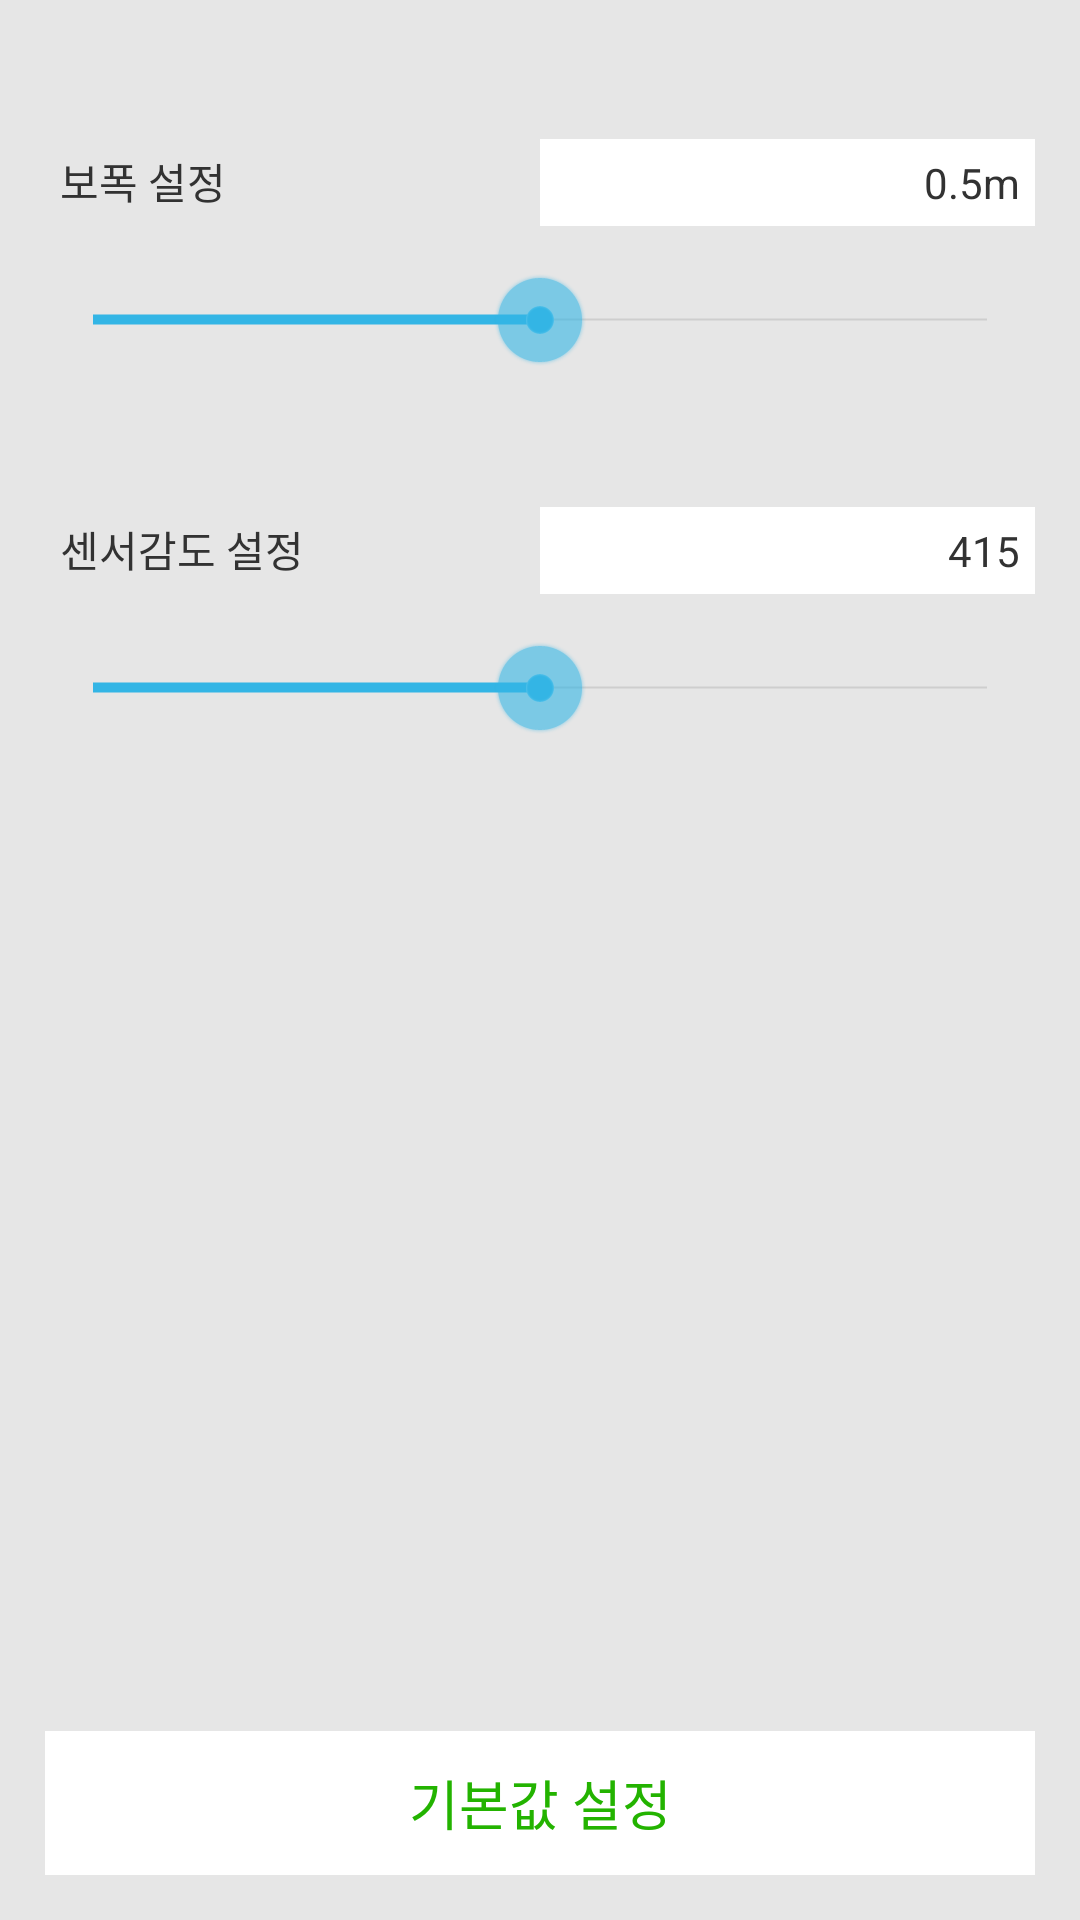

This screen was rendered from an Android layout file. Write that file and the resources it references.
<!-- AndroidManifest.xml: application theme AppTheme -->
<!-- res/layout/drawer_settings.xml -->
<?xml version="1.0" encoding="utf-8"?>
<LinearLayout xmlns:android="http://schemas.android.com/apk/res/android"
    android:layout_width="match_parent"
    android:layout_height="match_parent"
    android:background="@color/gray_p"
    android:orientation="vertical">

    <LinearLayout
        android:layout_width="match_parent"
        android:layout_height="wrap_content"
        android:layout_marginTop="30dp"
        android:orientation="horizontal"
        android:padding="15dp">

        <TextView
            android:layout_width="0dp"
            android:layout_height="wrap_content"
            android:layout_weight="1"
            android:gravity="left|center_vertical"
            android:padding="5dp"
            android:text="보폭 설정" />

        <TextView
            android:id="@+id/step_value"
            android:layout_width="0dp"
            android:layout_height="wrap_content"
            android:layout_weight="1"
            android:background="@color/white"
            android:gravity="right|center_vertical"
            android:padding="5dp"
            android:text="0.5m" />

    </LinearLayout>

    <SeekBar
        android:id="@+id/step_controller"
        android:layout_width="match_parent"
        android:layout_height="wrap_content"
        android:layout_marginLeft="15dp"
        android:layout_marginRight="15dp"
        android:progress="50" />


    <LinearLayout
        android:layout_width="match_parent"
        android:layout_height="wrap_content"
        android:layout_marginTop="30dp"
        android:orientation="horizontal"
        android:padding="15dp">

        <TextView
            android:layout_width="0dp"
            android:layout_height="wrap_content"
            android:layout_weight="1"
            android:gravity="left|center_vertical"
            android:padding="5dp"
            android:text="센서감도 설정" />

        <TextView
            android:id="@+id/sensor_value"
            android:layout_width="0dp"
            android:layout_height="wrap_content"
            android:layout_weight="1"
            android:background="@color/white"
            android:gravity="right|center_vertical"
            android:padding="5dp"
            android:text="415" />

    </LinearLayout>

    <SeekBar
        android:id="@+id/sensor_controller"
        android:layout_width="match_parent"
        android:layout_height="wrap_content"
        android:layout_marginLeft="15dp"
        android:layout_marginRight="15dp"
        android:progress="50" />

    <View
        android:layout_width="match_parent"
        android:layout_height="0dp"
        android:layout_weight="1" />

    <Button
        android:id="@+id/set_default"
        android:layout_width="match_parent"
        android:layout_height="wrap_content"
        android:layout_margin="15dp"
        android:background="@drawable/btn_green"
        android:text="기본값 설정"
        android:textColor="@drawable/btn_text_green" />

</LinearLayout>
<!-- resources referenced by this layout -->
<resources>
  <color name="gray_p">#e6e6e6</color>
  <!-- drawable btn_green (drawable) -->
  <?xml version="1.0" encoding="utf-8"?>
  <selector xmlns:android="http://schemas.android.com/apk/res/android">
  
      <item android:state_checked="true"><shape>
              <solid android:color="@color/green"></solid>
          </shape></item>
      <item android:state_pressed="true"><shape>
              <solid android:color="@color/green"></solid>
          </shape></item>
      <item android:state_selected="true"><shape>
              <solid android:color="@color/green"></solid>
          </shape></item>
      <item><shape>
              <solid android:color="@color/white"></solid>
          </shape></item>
  
  </selector>
  <!-- drawable btn_text_green (drawable) -->
  <?xml version="1.0" encoding="utf-8"?>
  <selector xmlns:android="http://schemas.android.com/apk/res/android">
  
      <item android:state_checked="true" android:color="@color/white"/>
      <item android:state_pressed="true" android:color="@color/white"/>
      <item android:state_selected="true" android:color="@color/white"/>
      <item android:color="@color/green"/>
  
  </selector>
  <style name="AppTheme" parent="AppBaseTheme">
          
      </style>
  <color name="green">#23B300</color>
  <style name="AppBaseTheme" parent="android:Theme.Holo.Light.NoActionBar.Fullscreen">
          
      </style>
  <!-- not gathered from this repository: default colours our renderer supplied (Android Studio template values) -->
  <color name="white">#FFFFFFFF</color>
</resources>
